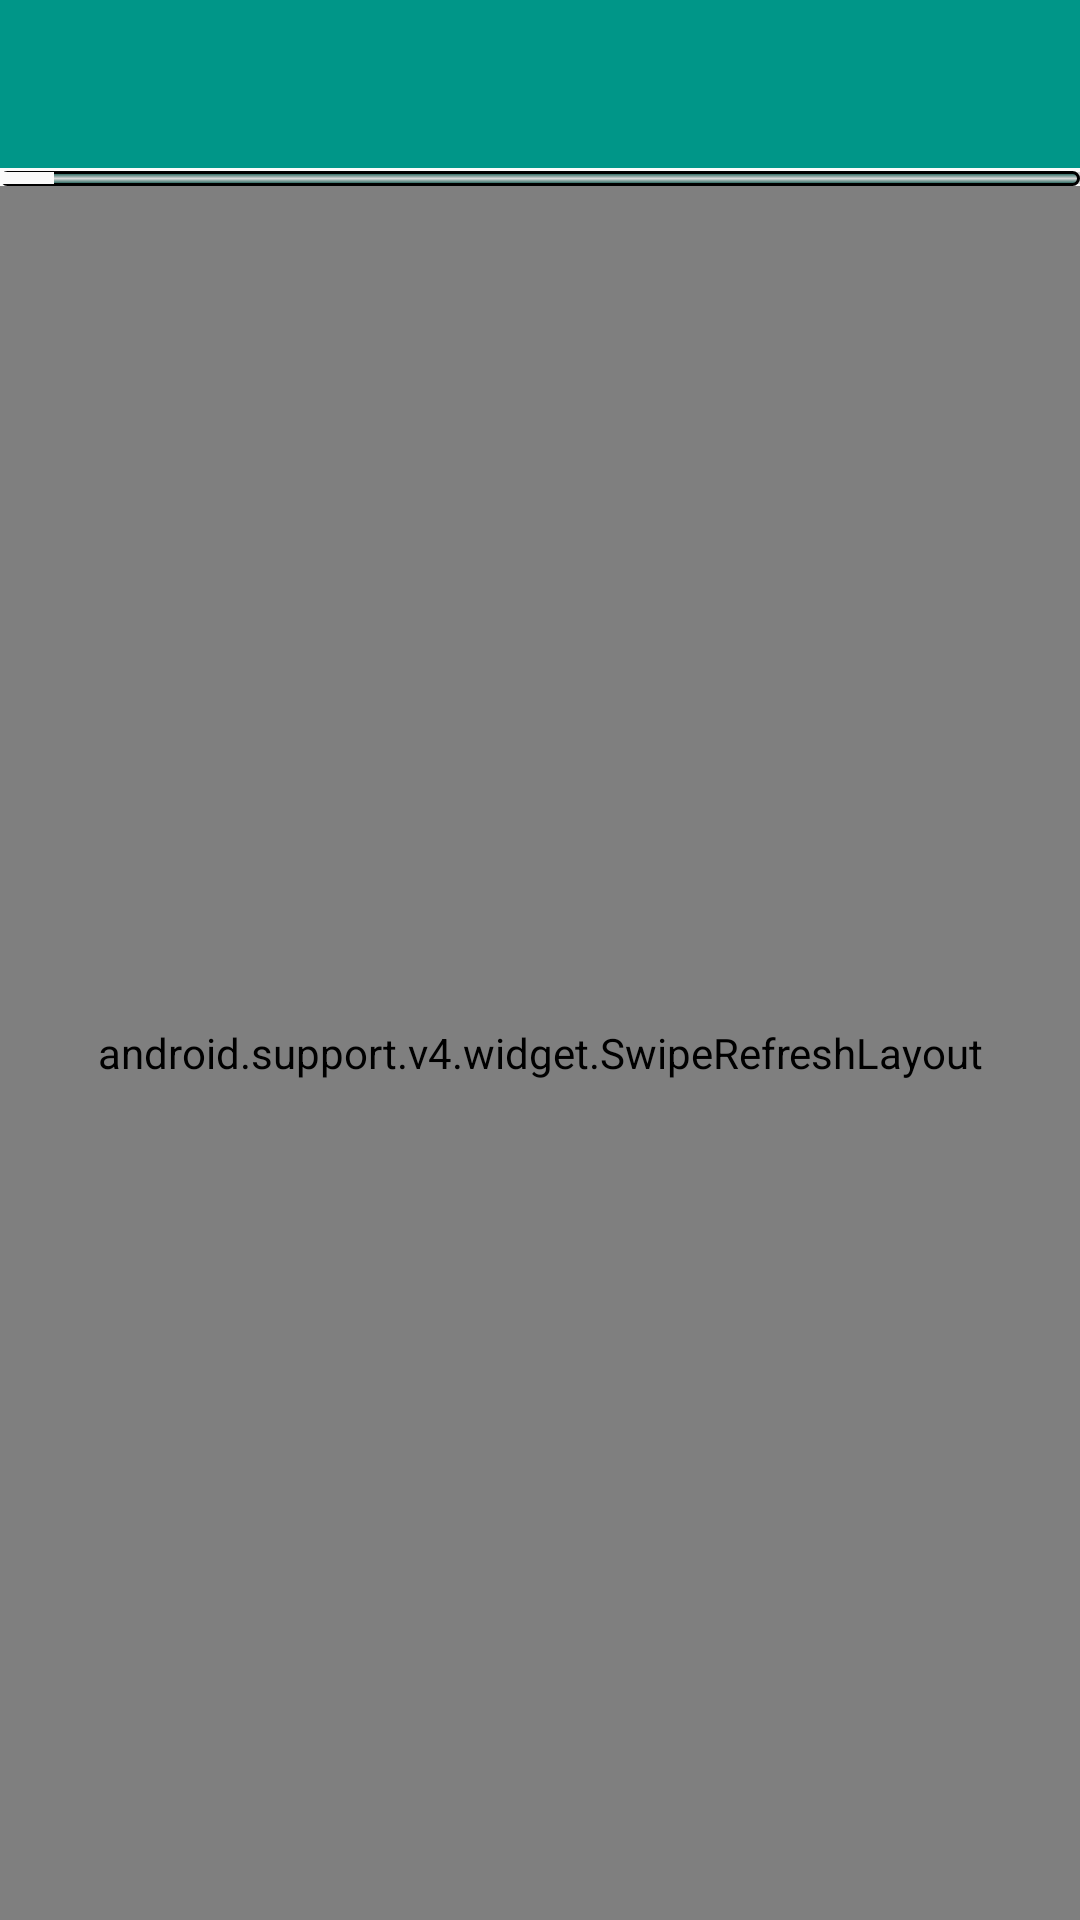

The Android layout XML behind this screen, and the referenced resources:
<!-- AndroidManifest.xml: application theme AppTheme -->
<!-- res/layout/fragment_blank.xml -->
<?xml version="1.0" encoding="utf-8"?>
<RelativeLayout xmlns:android="http://schemas.android.com/apk/res/android"
    xmlns:ads="http://schemas.android.com/apk/res-auto"
    xmlns:app="http://schemas.android.com/apk/res-auto"
    xmlns:tools="http://schemas.android.com/tools"
    android:id="@+id/main"
    android:layout_width="fill_parent"
    android:layout_height="fill_parent">

    <LinearLayout
        android:layout_alignParentTop="true"
        android:layout_width="match_parent"
        android:layout_height="match_parent"
        android:orientation="vertical" >


        <android.support.design.widget.AppBarLayout
            android:id="@+id/appbar"
            android:layout_width="match_parent"
            android:layout_height="wrap_content">
            <android.support.v7.widget.Toolbar
                android:id="@+id/toolbar"
                android:layout_width="match_parent"
                android:layout_height="?attr/actionBarSize"
                android:background="?attr/colorPrimary"
                android:theme="@style/ThemeOverlay.AppCompat.Dark.ActionBar"
                app:popupTheme="@style/ThemeOverlay.AppCompat.Light">
            </android.support.v7.widget.Toolbar>
        </android.support.design.widget.AppBarLayout>

        <ProgressBar
            android:id="@+id/progressBar"
            style="@style/Widget.AppCompat.ProgressBar.Horizontal"
            android:layout_width="match_parent"
            android:layout_height="5dp"
            android:layout_gravity="bottom"
            android:layout_marginTop="1dp"
            android:background="@drawable/button"

            android:progress="5"
            android:visibility="visible"
            tools:visibility="visible" />

        <android.support.v4.widget.SwipeRefreshLayout
            android:id="@+id/swipe"
            android:layout_width="match_parent"
            android:layout_height="match_parent">
            <WebView
                android:id="@+id/myView1"
                android:layout_width="wrap_content"
                android:layout_height="wrap_content" />
        </android.support.v4.widget.SwipeRefreshLayout>
    </LinearLayout>
</RelativeLayout>
<!-- resources referenced by this layout -->
<resources>
  <!-- drawable button (drawable) -->
  <?xml version="1.0" encoding="utf-8"?>
  <shape xmlns:android="http://schemas.android.com/apk/res/android"
          android:shape="rectangle">
          <corners android:radius="20dp"></corners>
  
          <gradient android:startColor="#005b4f"
              android:centerColor="#ffffff"
              android:endColor="#005b4f"
              android:angle="270"></gradient>
          <stroke android:color="@android:color/background_dark"
              android:width="1dp"
              ></stroke>
      </shape>
  <style name="AppTheme" parent="Theme.AppCompat.Light.NoActionBar">
          
          <item name="colorPrimary">@color/colorPrimary</item>
          <item name="colorPrimaryDark">@color/colorPrimaryDark</item>
          <item name="colorAccent">@color/colorAccent</item>
          <item name="windowActionBar">false</item>
          <item name="windowNoTitle">true</item>
      </style>
  <color name="colorPrimary">#009688</color>
  <color name="colorPrimaryDark">#005b4f</color>
  <color name="colorAccent">#fafafa</color>
</resources>
